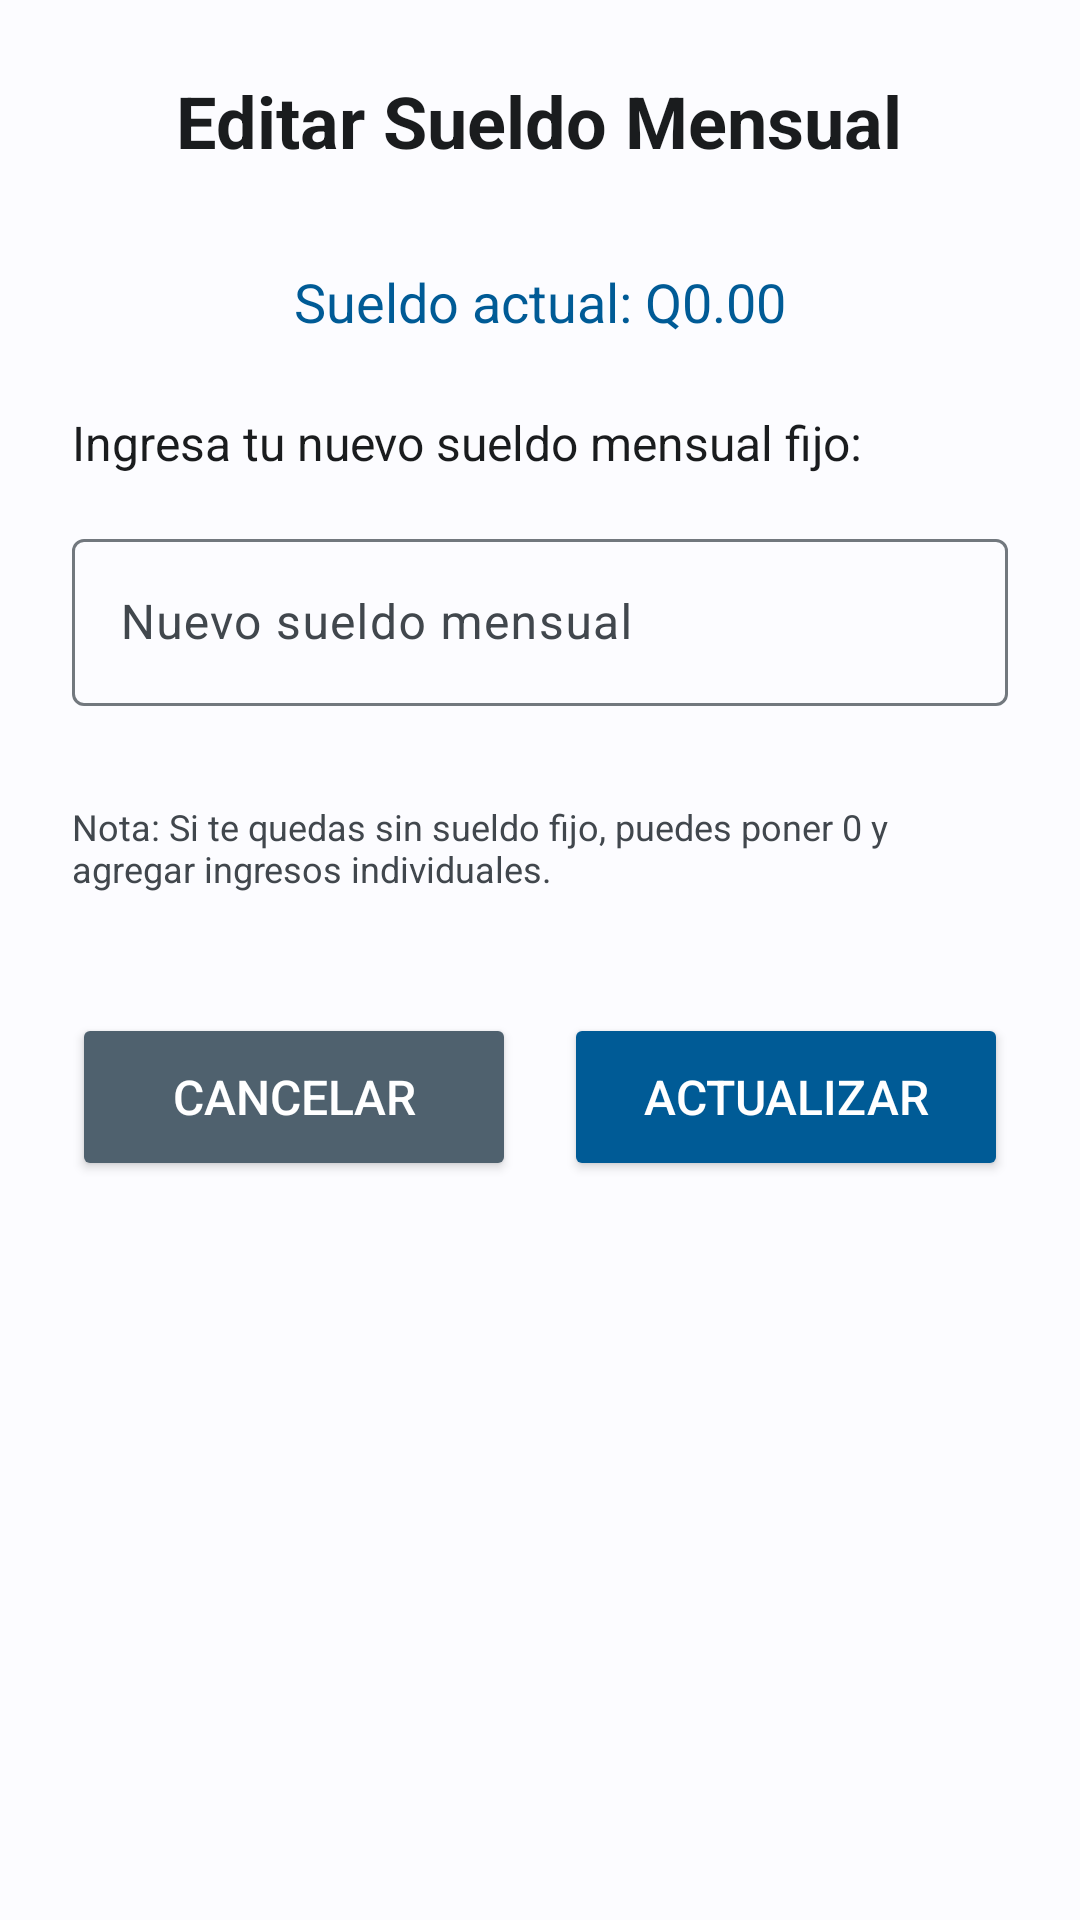

This screen was rendered from an Android layout file. Write that file and the resources it references.
<!-- AndroidManifest.xml: activity theme Theme.Oniria -->
<!-- res/layout/activity_edit_salary.xml -->
<?xml version="1.0" encoding="utf-8"?>
<LinearLayout xmlns:android="http://schemas.android.com/apk/res/android"
    android:layout_width="match_parent"
    android:layout_height="match_parent"
    android:orientation="vertical"
    android:padding="24dp"
    android:background="?attr/colorSurface">

    <TextView
        android:layout_width="wrap_content"
        android:layout_height="wrap_content"
        android:text="Editar Sueldo Mensual"
        android:textSize="24sp"
        android:textStyle="bold"
        android:textColor="?attr/colorOnSurface"
        android:layout_marginBottom="32dp"
        android:layout_gravity="center" />

    <TextView
        android:id="@+id/tv_sueldo_actual"
        android:layout_width="wrap_content"
        android:layout_height="wrap_content"
        android:text="Sueldo actual: Q0.00"
        android:textSize="18sp"
        android:textColor="?attr/colorPrimary"
        android:layout_marginBottom="24dp"
        android:layout_gravity="center" />

    <TextView
        android:layout_width="wrap_content"
        android:layout_height="wrap_content"
        android:text="Ingresa tu nuevo sueldo mensual fijo:"
        android:textSize="16sp"
        android:textColor="?attr/colorOnSurface"
        android:layout_marginBottom="16dp" />

    <com.google.android.material.textfield.TextInputLayout
        android:layout_width="match_parent"
        android:layout_height="wrap_content"
        android:layout_marginBottom="32dp"
        android:hint="Nuevo sueldo mensual">
        <EditText
            android:id="@+id/et_nuevo_sueldo"
            android:layout_width="match_parent"
            android:layout_height="wrap_content"
            android:inputType="numberDecimal" />
    </com.google.android.material.textfield.TextInputLayout>

    <TextView
        android:layout_width="wrap_content"
        android:layout_height="wrap_content"
        android:text="Nota: Si te quedas sin sueldo fijo, puedes poner 0 y agregar ingresos individuales."
        android:textSize="12sp"
        android:textColor="?attr/colorOnSurfaceVariant"
        android:layout_marginBottom="24dp" />

    <LinearLayout
        android:layout_width="match_parent"
        android:layout_height="wrap_content"
        android:orientation="horizontal"
        android:layout_marginTop="16dp">

        <Button
            android:id="@+id/btn_cancelar"
            android:layout_width="0dp"
            android:layout_height="56dp"
            android:layout_weight="1"
            android:layout_marginEnd="8dp"
            android:text="Cancelar"
            android:textSize="16sp"
            android:backgroundTint="?attr/colorSecondary"
            android:textColor="?attr/colorOnSecondary" />

        <Button
            android:id="@+id/btn_guardar"
            android:layout_width="0dp"
            android:layout_height="56dp"
            android:layout_weight="1"
            android:layout_marginStart="8dp"
            android:text="Actualizar"
            android:textSize="16sp"
            android:backgroundTint="?attr/colorPrimary"
            android:textColor="?attr/colorOnPrimary" />

    </LinearLayout>

</LinearLayout>
<!-- resources referenced by this layout -->
<resources>
  <style name="Theme.Oniria" parent="Base.Theme.Oniria" />
  <style name="Base.Theme.Oniria" parent="Theme.Material3.Light.NoActionBar">
          
          <item name="colorPrimary">@color/md_theme_primary</item>
          <item name="colorOnPrimary">@color/md_theme_onPrimary</item>
          <item name="colorPrimaryContainer">@color/md_theme_primaryContainer</item>
          <item name="colorOnPrimaryContainer">@color/md_theme_onPrimaryContainer</item>
  
          
          <item name="colorSecondary">@color/md_theme_secondary</item>
          <item name="colorOnSecondary">@color/md_theme_onSecondary</item>
          <item name="colorSecondaryContainer">@color/md_theme_secondaryContainer</item>
          <item name="colorOnSecondaryContainer">@color/md_theme_onSecondaryContainer</item>
  
          
          <item name="colorTertiary">@color/md_theme_tertiary</item>
          <item name="colorOnTertiary">@color/md_theme_onTertiary</item>
          <item name="colorTertiaryContainer">@color/md_theme_tertiaryContainer</item>
          <item name="colorOnTertiaryContainer">@color/md_theme_onTertiaryContainer</item>
  
          
          <item name="colorError">@color/md_theme_error</item>
          <item name="colorOnError">@color/md_theme_onError</item>
  
          
          <item name="android:colorBackground">@color/md_theme_background</item>
          <item name="colorOnBackground">@color/md_theme_onBackground</item>
          <item name="colorSurface">@color/md_theme_surface</item>
          <item name="colorOnSurface">@color/md_theme_onSurface</item>
          <item name="colorSurfaceVariant">@color/md_theme_surfaceVariant</item>
          <item name="colorOnSurfaceVariant">@color/md_theme_onSurfaceVariant</item>
  
          
          <item name="colorOutline">@color/md_theme_outline</item>
  
          
          <item name="android:statusBarColor">@color/md_theme_primary</item>
      </style>
  <color name="md_theme_primary">#005B96</color>
  <color name="md_theme_onPrimary">#FFFFFF</color>
  <color name="md_theme_primaryContainer">#C7E7FF</color>
  <color name="md_theme_onPrimaryContainer">#001D31</color>
  <color name="md_theme_secondary">#4F616E</color>
  <color name="md_theme_onSecondary">#FFFFFF</color>
  <color name="md_theme_secondaryContainer">#D2E5F5</color>
  <color name="md_theme_onSecondaryContainer">#0B1E29</color>
  <color name="md_theme_tertiary">#635A7D</color>
  <color name="md_theme_onTertiary">#FFFFFF</color>
  <color name="md_theme_tertiaryContainer">#E9DDFF</color>
  <color name="md_theme_onTertiaryContainer">#1F1836</color>
  <color name="md_theme_error">#BA1A1A</color>
  <color name="md_theme_onError">#FFFFFF</color>
  <color name="md_theme_background">#FCFCFF</color>
  <color name="md_theme_onBackground">#1A1C1E</color>
  <color name="md_theme_surface">#FCFCFF</color>
  <color name="md_theme_onSurface">#1A1C1E</color>
  <color name="md_theme_surfaceVariant">#DEE3EA</color>
  <color name="md_theme_onSurfaceVariant">#41474D</color>
  <color name="md_theme_outline">#72787E</color>
</resources>
